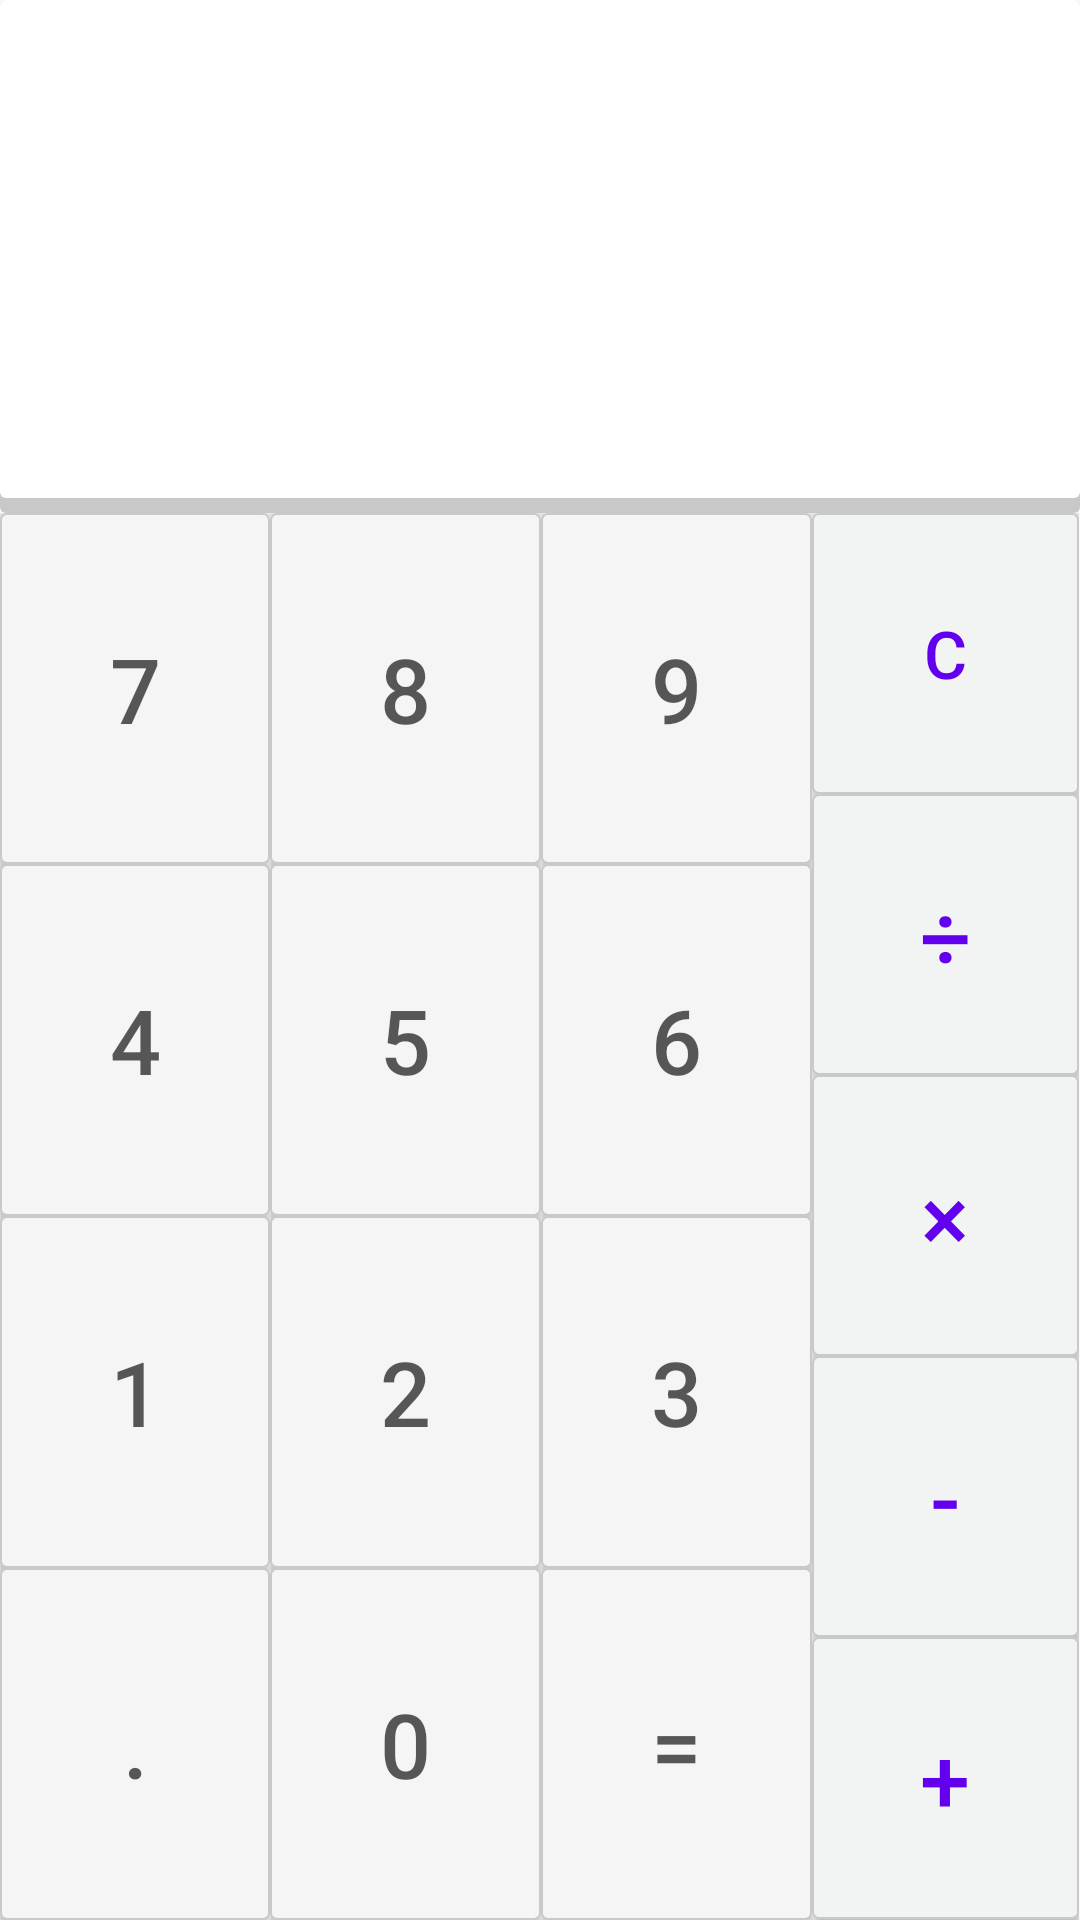

Produce the Android XML layout that renders to this screen, including the resource entries it uses.
<!-- AndroidManifest.xml: application theme AppTheme -->
<!-- res/layout/content_main.xml -->
<?xml version="1.0" encoding="utf-8"?>
<RelativeLayout xmlns:android="http://schemas.android.com/apk/res/android"
    xmlns:app="http://schemas.android.com/apk/res-auto"
    xmlns:tools="http://schemas.android.com/tools"
    android:layout_width="match_parent"
    android:layout_height="match_parent"
    app:layout_behavior="@string/appbar_scrolling_view_behavior"
    tools:context="com.it2107.calc.calculator.MainActivity"
    tools:showIn="@layout/activity_main">

    <LinearLayout
        android:id="@+id/numberContainers"
        android:layout_width="fill_parent"
        android:layout_height="wrap_content"
        android:background="@drawable/drop_shadow"
        android:baselineAligned="false"
        android:orientation="vertical"
        android:padding="24dp">

        <HorizontalScrollView
            android:id="@+id/calculationPanel"
            android:layout_width="match_parent"
            android:layout_height="match_parent"
            android:background="@android:color/transparent"
            android:fillViewport="true"
            android:scrollbars="none">

            <EditText
                android:id="@+id/calculation"
                android:layout_width="wrap_content"
                android:layout_height="wrap_content"
                android:background="@android:color/transparent"
                android:cursorVisible="false"
                android:focusable="false"
                android:gravity="end"
                android:inputType="none"
                android:textSize="32sp" />
        </HorizontalScrollView>

        <HorizontalScrollView
            android:id="@+id/resultsPanel"
            android:layout_width="match_parent"
            android:layout_height="match_parent"
            android:background="@android:color/transparent"
            android:fillViewport="true"
            android:scrollbars="none">

            <EditText
                android:id="@+id/result"
                android:layout_width="wrap_content"
                android:layout_height="wrap_content"
                android:background="@android:color/transparent"
                android:cursorVisible="false"
                android:focusable="false"
                android:gravity="end"
                android:inputType="none"
                android:textSize="60sp" />
        </HorizontalScrollView>
    </LinearLayout>

    <LinearLayout
        android:layout_width="match_parent"
        android:layout_height="match_parent"
        android:layout_below="@+id/numberContainers"
        android:baselineAligned="false"
        android:orientation="horizontal">

        <LinearLayout
            android:layout_width="wrap_content"
            android:layout_height="match_parent"
            android:layout_weight="0.3"
            android:background="#EFEFEF"
            android:baselineAligned="false"
            android:orientation="vertical">

            <Button
                android:id="@+id/seven"
                style="@style/button_numeric"
                android:layout_width="match_parent"
                android:layout_height="wrap_content"
                android:layout_weight="0.25"
                android:gravity="center"
                android:text="@string/seven"
                android:textSize="30sp" />
            


            <Button
                android:id="@+id/four"
                style="@style/button_numeric"
                android:layout_width="match_parent"
                android:layout_height="wrap_content"
                android:layout_weight="0.25"
                android:gravity="center"
                android:text="@string/four"
                android:textSize="30sp" />

            <Button
                android:id="@+id/one"
                style="@style/button_numeric"
                android:layout_width="match_parent"
                android:layout_height="wrap_content"
                android:layout_weight="0.25"
                android:gravity="center"
                android:text="@string/one"
                android:textSize="30sp" />

            <Button
                android:id="@+id/decimal"
                style="@style/button_numeric"
                android:layout_width="match_parent"
                android:layout_height="wrap_content"
                android:layout_weight="0.25"
                android:gravity="center"
                android:text="@string/decimal"
                android:textSize="30sp" />

        </LinearLayout>

        <LinearLayout
            android:layout_width="wrap_content"
            android:layout_height="match_parent"
            android:layout_weight="0.3"
            android:background="#EFEFEF"
            android:baselineAligned="false"
            android:orientation="vertical">

            <Button
                android:id="@+id/eight"
                style="@style/button_numeric"
                android:layout_width="match_parent"
                android:layout_height="wrap_content"
                android:layout_weight="0.25"
                android:gravity="center"
                android:text="@string/eight"
                android:textSize="30sp" />

            <Button
                android:id="@+id/five"
                style="@style/button_numeric"
                android:layout_width="match_parent"
                android:layout_height="wrap_content"
                android:layout_weight="0.25"
                android:gravity="center"
                android:text="@string/five"
                android:textSize="30sp" />

            <Button
                android:id="@+id/two"
                style="@style/button_numeric"
                android:layout_width="match_parent"
                android:layout_height="wrap_content"
                android:layout_weight="0.25"
                android:gravity="center"
                android:text="@string/two"
                android:textSize="30sp" />

            <Button
                android:id="@+id/zero"
                style="@style/button_numeric"
                android:layout_width="match_parent"
                android:layout_height="wrap_content"
                android:layout_weight="0.25"
                android:gravity="center"
                android:text="@string/zero"
                android:textSize="30sp" />

        </LinearLayout>

        <LinearLayout
            android:layout_width="wrap_content"
            android:layout_height="match_parent"
            android:layout_weight="0.3"
            android:background="#EFEFEF"
            android:baselineAligned="false"
            android:orientation="vertical">

            <Button
                android:id="@+id/nine"
                style="@style/button_numeric"
                android:layout_width="match_parent"
                android:layout_height="wrap_content"
                android:layout_weight="0.25"
                android:gravity="center"
                android:text="@string/nine"
                android:textSize="30sp" />

            <Button
                android:id="@+id/six"
                style="@style/button_numeric"
                android:layout_width="match_parent"
                android:layout_height="wrap_content"
                android:layout_weight="0.25"
                android:gravity="center"
                android:text="@string/six"
                android:textSize="30sp" />

            <Button
                android:id="@+id/three"
                style="@style/button_numeric"
                android:layout_width="match_parent"
                android:layout_height="wrap_content"
                android:layout_weight="0.25"
                android:gravity="center"
                android:text="@string/three"
                android:textSize="30sp" />

            <Button
                android:id="@+id/eq"
                style="@style/button_numeric"
                android:layout_width="match_parent"
                android:layout_height="wrap_content"
                android:layout_weight="0.25"
                android:contentDescription="@string/desc_eq"
                android:gravity="center"
                android:text="@string/eq"
                android:textSize="30sp" />

        </LinearLayout>

        <LinearLayout
            android:layout_width="wrap_content"
            android:layout_height="match_parent"
            android:layout_weight="0.15"
            android:background="#EFEFEF"
            android:baselineAligned="false"
            android:orientation="vertical">

            <Button
                android:id="@+id/clear"
                style="@style/button_operand"
                android:layout_width="fill_parent"
                android:layout_height="wrap_content"
                android:layout_weight="0.2"
                android:gravity="center"
                android:text="@string/clear"
                android:textSize="22sp" />

            <Button
                android:id="@+id/divide"
                style="@style/button_operand"
                android:layout_width="fill_parent"
                android:layout_height="wrap_content"
                android:layout_weight="0.2"
                android:gravity="center"
                android:text="@string/divide"
                android:textSize="30sp" />

            <Button
                android:id="@+id/multiply"
                style="@style/button_operand"
                android:layout_width="fill_parent"
                android:layout_height="wrap_content"
                android:layout_weight="0.2"
                android:gravity="center"
                android:text="@string/multiply"
                android:textSize="30sp" />

            <Button
                android:id="@+id/minus"
                style="@style/button_operand"
                android:layout_width="fill_parent"
                android:layout_height="wrap_content"
                android:layout_weight="0.2"
                android:gravity="center"
                android:text="@string/minus"
                android:textSize="30sp" />

            <Button
                android:id="@+id/plus"
                style="@style/button_operand"
                android:layout_width="fill_parent"
                android:layout_height="wrap_content"
                android:layout_weight="0.2"
                android:gravity="center"
                android:text="@string/plus"
                android:textSize="30sp" />
        </LinearLayout>

    </LinearLayout>

</RelativeLayout>
<!-- res/layout/activity_main.xml (included above) -->
<?xml version="1.0" encoding="utf-8"?>
<android.support.design.widget.CoordinatorLayout xmlns:android="http://schemas.android.com/apk/res/android"
    xmlns:app="http://schemas.android.com/apk/res-auto"
    xmlns:tools="http://schemas.android.com/tools"
    android:layout_width="match_parent"
    android:layout_height="match_parent"
    android:fitsSystemWindows="true"
    tools:context="com.it2107.calc.calculator.MainActivity">

    <android.support.design.widget.AppBarLayout
        android:layout_width="match_parent"
        android:layout_height="wrap_content"
        android:theme="@style/AppTheme.AppBarOverlay">

        <android.support.v7.widget.Toolbar
            android:id="@+id/toolbar"
            android:layout_width="match_parent"
            android:layout_height="?attr/actionBarSize"
            android:background="?attr/colorPrimary"
            app:popupTheme="@style/AppTheme.PopupOverlay">

            <Button
                android:id="@+id/history"
                android:layout_width="wrap_content"
                android:layout_height="wrap_content"
                android:layout_gravity="end"
                android:background="@android:color/transparent"
                android:text="History">

            </Button>
        </android.support.v7.widget.Toolbar>

    </android.support.design.widget.AppBarLayout>

    <include layout="@layout/content_main" />


</android.support.design.widget.CoordinatorLayout>
<!-- resources referenced by this layout -->
<resources>
  <!-- drawable button_numeric (drawable) -->
  <?xml version="1.0" encoding="utf-8"?>
  <shape xmlns:android="http://schemas.android.com/apk/res/android"
      android:shape="rectangle">
  
      <solid android:color="#F5F5F5" />
      <stroke
          android:width="0.5dp"
          android:color="#C9C9C9" />
      <corners android:radius="2dp" />
  </shape>
  <string name="clear">C</string>
  <string name="decimal">.</string>
  <string name="desc_eq">Equals</string>
  <string name="divide">\u00F7</string>
  <string name="eight">8</string>
  <string name="eq">=</string>
  <string name="five">5</string>
  <string name="four">4</string>
  <string name="minus">\u002D</string>
  <string name="multiply">\u00D7</string>
  <string name="nine">9</string>
  <string name="one">1</string>
  <string name="plus">\u002B</string>
  <string name="seven">7</string>
  <string name="six">6</string>
  <string name="three">3</string>
  <string name="two">2</string>
  <string name="zero">0</string>
  <style name="AppTheme.AppBarOverlay" parent="ThemeOverlay.AppCompat.Dark.ActionBar" />
  <style name="AppTheme.PopupOverlay" parent="ThemeOverlay.AppCompat.Light" />
  <style name="button_numeric" parent="android:style/Widget.Material.Button">
          <item name="android:background">@drawable/button_numeric_selector</item>
          <item name="android:textColor">#696969</item>
      </style>
  <style name="button_operand" parent="android:style/Widget.Material.Button">
          <item name="android:background">@drawable/button_operand_selector</item>
          <item name="android:textColor">#198CAB</item>
      </style>
  <style name="AppTheme" parent="Theme.AppCompat.Light.DarkActionBar">
          
          <item name="colorPrimary">@color/colorPrimary</item>
          <item name="colorPrimaryDark">@color/colorPrimaryDark</item>
          <item name="colorAccent">@color/colorAccent</item>
      </style>
  <!-- drawable button_numeric_selector (drawable) -->
  <?xml version="1.0" encoding="utf-8"?>
  <selector xmlns:android="http://schemas.android.com/apk/res/android" android:enterFadeDuration="300" android:exitFadeDuration="300">
  
      <item android:drawable="@drawable/button_numeric_pressed" android:state_focused="true" android:state_pressed="true" />
      <item android:drawable="@drawable/button_numeric_pressed" android:state_focused="false" android:state_pressed="true" />
      <item android:drawable="@drawable/button_numeric" />
  </selector>
  <!-- drawable button_operand_selector (drawable) -->
  <?xml version="1.0" encoding="utf-8"?>
  <selector xmlns:android="http://schemas.android.com/apk/res/android" android:enterFadeDuration="300" android:exitFadeDuration="300">
  
      <item android:drawable="@drawable/button_operand_pressed" android:state_focused="true" android:state_pressed="true" />
      <item android:drawable="@drawable/button_operand_pressed" android:state_focused="false" android:state_pressed="true" />
      <item android:drawable="@drawable/button_operand" />
  </selector>
  <!-- drawable button_numeric_pressed (drawable) -->
  <?xml version="1.0" encoding="utf-8"?>
  <shape xmlns:android="http://schemas.android.com/apk/res/android"
      android:shape="rectangle">
  
      <solid android:color="#006064" />
  </shape>
  <!-- drawable button_operand_pressed (drawable) -->
  <?xml version="1.0" encoding="utf-8"?>
  <shape xmlns:android="http://schemas.android.com/apk/res/android"
      android:shape="rectangle">
  
      <solid android:color="#ECF0F1" />
  </shape>
  <!-- drawable button_operand (drawable) -->
  <?xml version="1.0" encoding="utf-8"?>
  <shape xmlns:android="http://schemas.android.com/apk/res/android"
      android:shape="rectangle">
  
      <solid android:color="#F2F4F3" />
      <stroke
          android:width="0.5dp"
          android:color="#C9C9C9" />
      <corners android:radius="2dp" />
  </shape>
  <!-- not gathered from this repository: default colours our renderer supplied (Android Studio template values) -->
  <color name="colorPrimary">#FF6200EE</color>
  <color name="colorPrimaryDark">#FF3700B3</color>
  <color name="colorAccent">#FF03DAC5</color>
</resources>
